Run: headless pygame with SDL's dummy video driver; simulated clock (each Clock.tick advances the game by its frame time, no real sleeping); random seed 0; keys injected as events and as key.get_pressed() state; no mouse input.
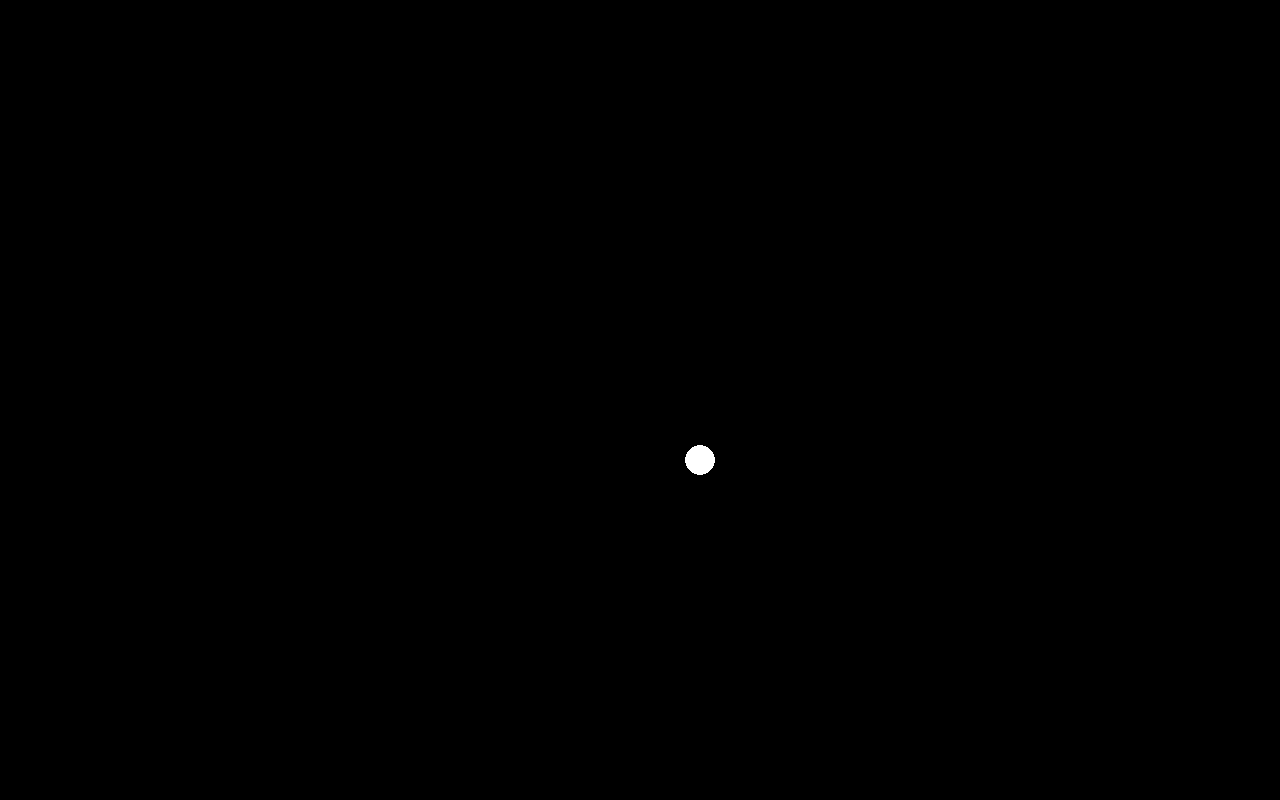
Frame 1 of 4 · flips 1–60 · no input
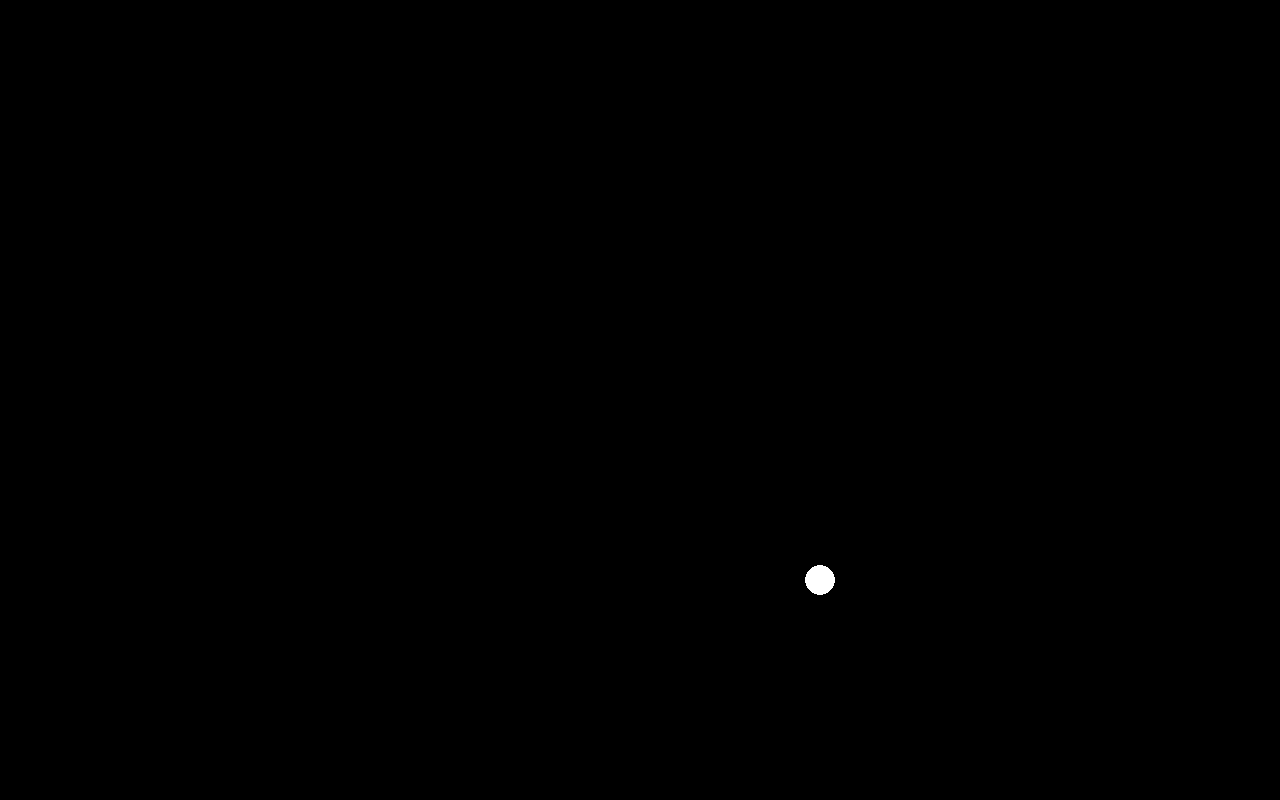
Frame 2 of 4 · flips 61–180 · tapped SPACE, RETURN · held RIGHT (→), D
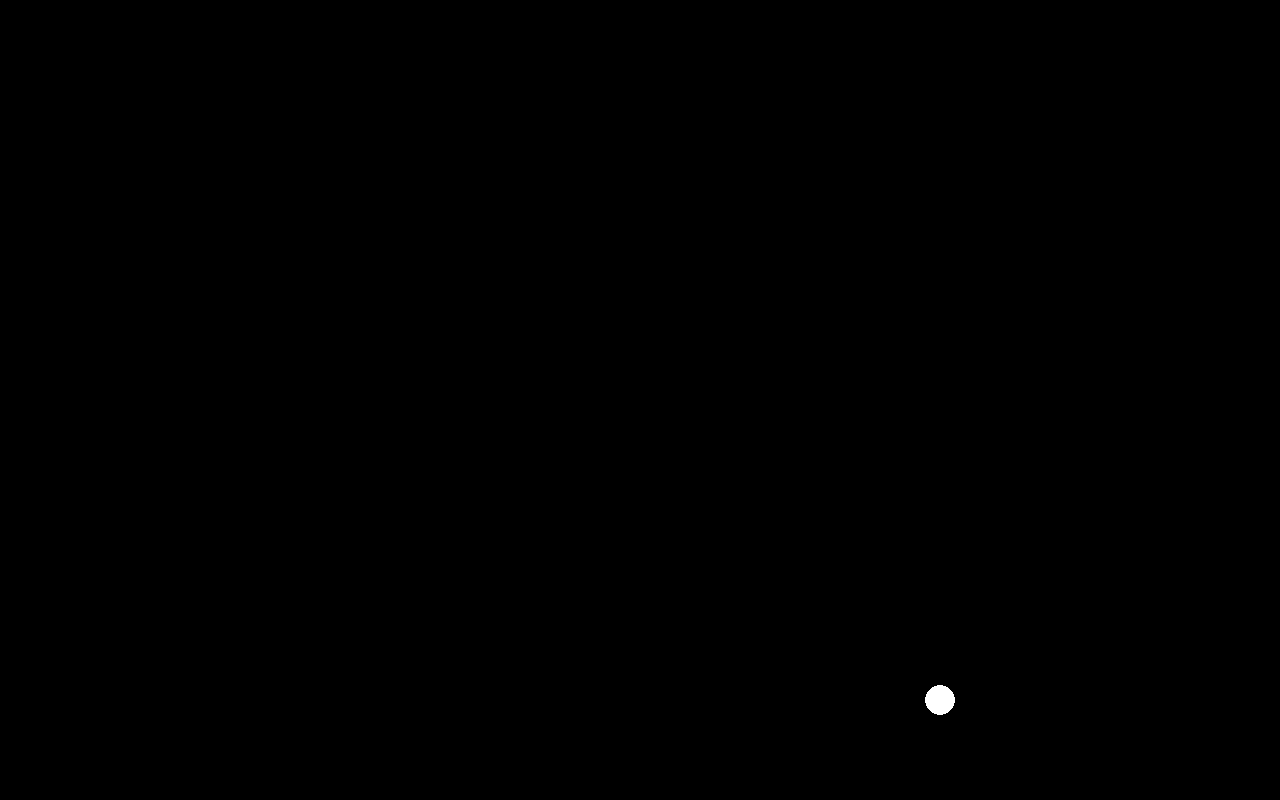
Frame 3 of 4 · flips 181–300 · held DOWN (↓), S
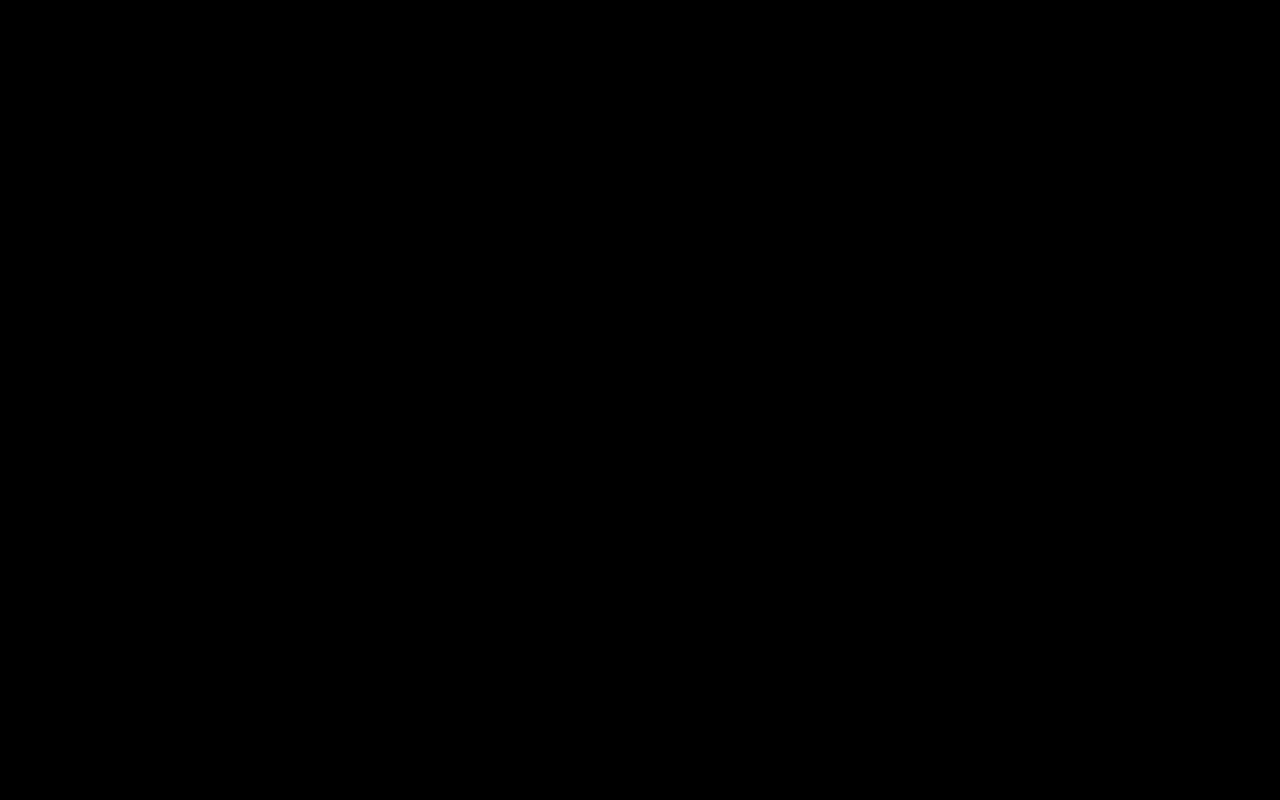
Frame 4 of 4 · flips 301–420 · held LEFT (←), A, UP (↑), W

The pygame program that drew these frames:

import pygame

pygame.init()
window_width, window_height = 1280, 800
window = pygame.display.set_mode((window_width, window_height))

ball = pygame.Rect(0, 0, 30, 30)
ball.center = (window_width / 2, window_height / 2)
ball_speed_x, ball_speed_y = 1, 1

running = True
while running:
    window.fill('black')

    ball.x += ball_speed_x
    ball.y += ball_speed_y

    if ball.x >= window_width - ball.width:
        ball_speed_x *= -1

    pygame.draw.ellipse(window, 'white', ball)

    for event in pygame.event.get():
        if event.type == pygame.QUIT:
            running = False

    pygame.time.delay(2)
    pygame.display.update()

pygame.quit()
